Run: headless pygame with SDL's dummy video driver; simulated clock (each Clock.tick advances the game by its frame time, no real sleeping); random seed 0; keys injected as events and as key.get_pressed() state; mouse plan: one left click at the window centre at the start of phase 2, then a move to the lower-right quarter at the start of phase 3.
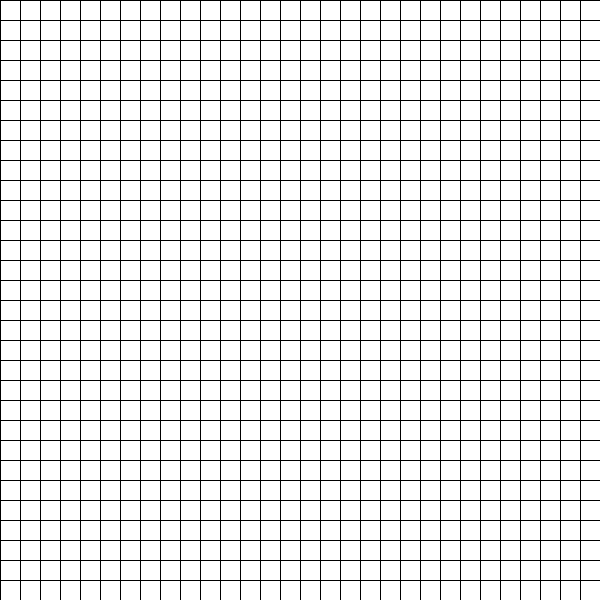
Frame 1 of 4 · flips 1–60 · no input
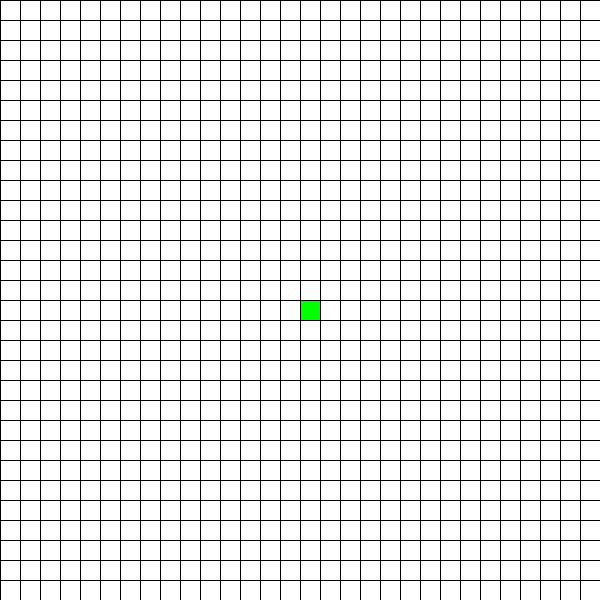
Frame 2 of 4 · flips 61–180 · clicked the window centre · tapped SPACE, RETURN · held RIGHT (→), D
Frame 3 of 4 · flips 181–300 · moved the mouse to the lower-right quarter · held DOWN (↓), S · screen unchanged from frame 2, image omitted
Frame 4 of 4 · flips 301–420 · held LEFT (←), A, UP (↑), W · screen unchanged from frame 3, image omitted

The pygame program that drew these frames:

import pygame
import heapq

# Initialize Pygame
pygame.init()

# Define constants
WIDTH, HEIGHT = 600, 600
ROWS, COLS = 30, 30
SQUARE_SIZE = WIDTH // COLS

# Colors
WHITE = (255, 255, 255)
BLACK = (0, 0, 0)
GREEN = (0, 255, 0)
RED = (255, 0, 0)
BLUE = (0, 0, 255)

# Create a Pygame window
WIN = pygame.display.set_mode((WIDTH, HEIGHT))
pygame.display.set_caption("A* Pathfinding Visualization")

class Node:
    def __init__(self, row, col):
        self.row = row
        self.col = col
        self.x = row * SQUARE_SIZE
        self.y = col * SQUARE_SIZE
        self.color = WHITE
        self.neighbors = []

    def get_pos(self):
        return self.row, self.col

    def is_wall(self):
        return self.color == BLACK

    def reset(self):
        self.color = WHITE

    def make_start(self):
        self.color = GREEN

    def make_end(self):
        self.color = RED

    def make_wall(self):
        self.color = BLACK

    def make_path(self):
        self.color = BLUE

    def draw(self, win):
        pygame.draw.rect(win, self.color, (self.x, self.y, SQUARE_SIZE, SQUARE_SIZE))

    def update_neighbors(self, grid):
        self.neighbors = []
        # Directions: up, down, left, right
        if self.row > 0 and not grid[self.row - 1][self.col].is_wall():  # UP
            self.neighbors.append(grid[self.row - 1][self.col])
        if self.row < ROWS - 1 and not grid[self.row + 1][self.col].is_wall():  # DOWN
            self.neighbors.append(grid[self.row + 1][self.col])
        if self.col > 0 and not grid[self.row][self.col - 1].is_wall():  # LEFT
            self.neighbors.append(grid[self.row][self.col - 1])
        if self.col < COLS - 1 and not grid[self.row][self.col + 1].is_wall():  # RIGHT
            self.neighbors.append(grid[self.row][self.col + 1])

# Heuristic function for A* (Manhattan Distance)
def heuristic(a, b):
    x1, y1 = a
    x2, y2 = b
    return abs(x1 - x2) + abs(y1 - y2)

# A* Algorithm
def a_star(draw, grid, start, end):
    count = 0
    open_set = []
    heapq.heappush(open_set, (0, count, start))
    came_from = {}

    g_score = {node: float("inf") for row in grid for node in row}
    g_score[start] = 0
    
    f_score = {node: float("inf") for row in grid for node in row}
    f_score[start] = heuristic(start.get_pos(), end.get_pos())

    open_set_hash = {start}

    while open_set:
        current = heapq.heappop(open_set)[2]

        if current == end:
            # Reconstruct path
            while current in came_from:
                current = came_from[current]
                current.make_path()
                draw()
            return True

        open_set_hash.remove(current)

        for neighbor in current.neighbors:
            temp_g_score = g_score[current] + 1

            if temp_g_score < g_score[neighbor]:
                came_from[neighbor] = current
                g_score[neighbor] = temp_g_score
                f_score[neighbor] = temp_g_score + heuristic(neighbor.get_pos(), end.get_pos())

                if neighbor not in open_set_hash:
                    count += 1
                    heapq.heappush(open_set, (f_score[neighbor], count, neighbor))
                    open_set_hash.add(neighbor)

        draw()

    return False

# Create grid
def make_grid():
    return [[Node(i, j) for j in range(COLS)] for i in range(ROWS)]

# Draw grid and nodes
def draw(win, grid):
    win.fill(WHITE)

    for row in grid:
        for node in row:
            node.draw(win)

    # Draw grid lines
    for i in range(ROWS):
        pygame.draw.line(win, BLACK, (0, i * SQUARE_SIZE), (WIDTH, i * SQUARE_SIZE))
        pygame.draw.line(win, BLACK, (i * SQUARE_SIZE, 0), (i * SQUARE_SIZE, HEIGHT))

    pygame.display.update()

# Get mouse position on grid
def get_clicked_pos(pos):
    x, y = pos
    row = x // SQUARE_SIZE
    col = y // SQUARE_SIZE
    return row, col

# Main function
def main(win):
    grid = make_grid()

    start = None
    end = None

    run = True
    while run:
        draw(win, grid)

        for event in pygame.event.get():
            if event.type == pygame.QUIT:
                run = False

            if pygame.mouse.get_pressed()[0]:  # Left mouse button
                pos = pygame.mouse.get_pos()
                row, col = get_clicked_pos(pos)
                node = grid[row][col]

                if not start and node != end:
                    start = node
                    start.make_start()
                elif not end and node != start:
                    end = node
                    end.make_end()
                elif node != start and node != end:
                    node.make_wall()

            elif pygame.mouse.get_pressed()[2]:  # Right mouse button
                pos = pygame.mouse.get_pos()
                row, col = get_clicked_pos(pos)
                node = grid[row][col]
                node.reset()
                if node == start:
                    start = None
                elif node == end:
                    end = None

            if event.type == pygame.KEYDOWN:
                if event.key == pygame.K_SPACE and start and end:
                    for row in grid:
                        for node in row:
                            node.update_neighbors(grid)
                    a_star(lambda: draw(win, grid), grid, start, end)

                if event.key == pygame.K_r:
                    start = None
                    end = None
                    grid = make_grid()

    pygame.quit()

main(WIN)
